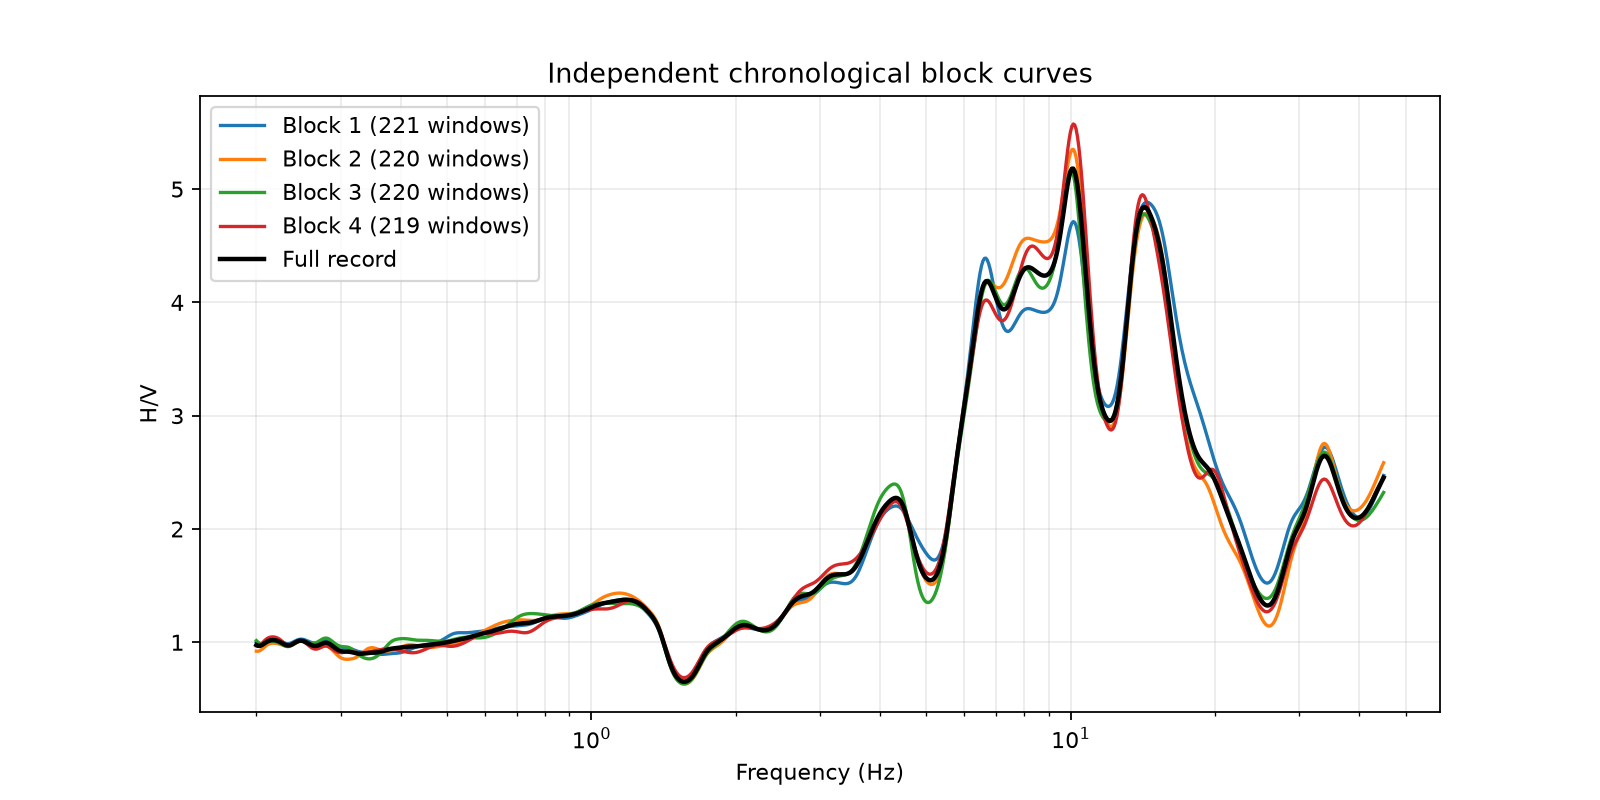

Data behind this chart, as committed beside it:
block, start_s, end_s, n_windows, f0_global_hz, A0_global, f0_tracked_hz, A0_tracked
1, 0.0, 7040, 221, 14.41, 4.885, 10.13, 4.713
2, 7040, 14080, 220, 10.13, 5.351, 10.13, 5.351
3, 14080, 21121, 220, 9.992, 5.166, 9.992, 5.166
4, 21121, 28161, 219, 10.13, 5.575, 10.13, 5.575
